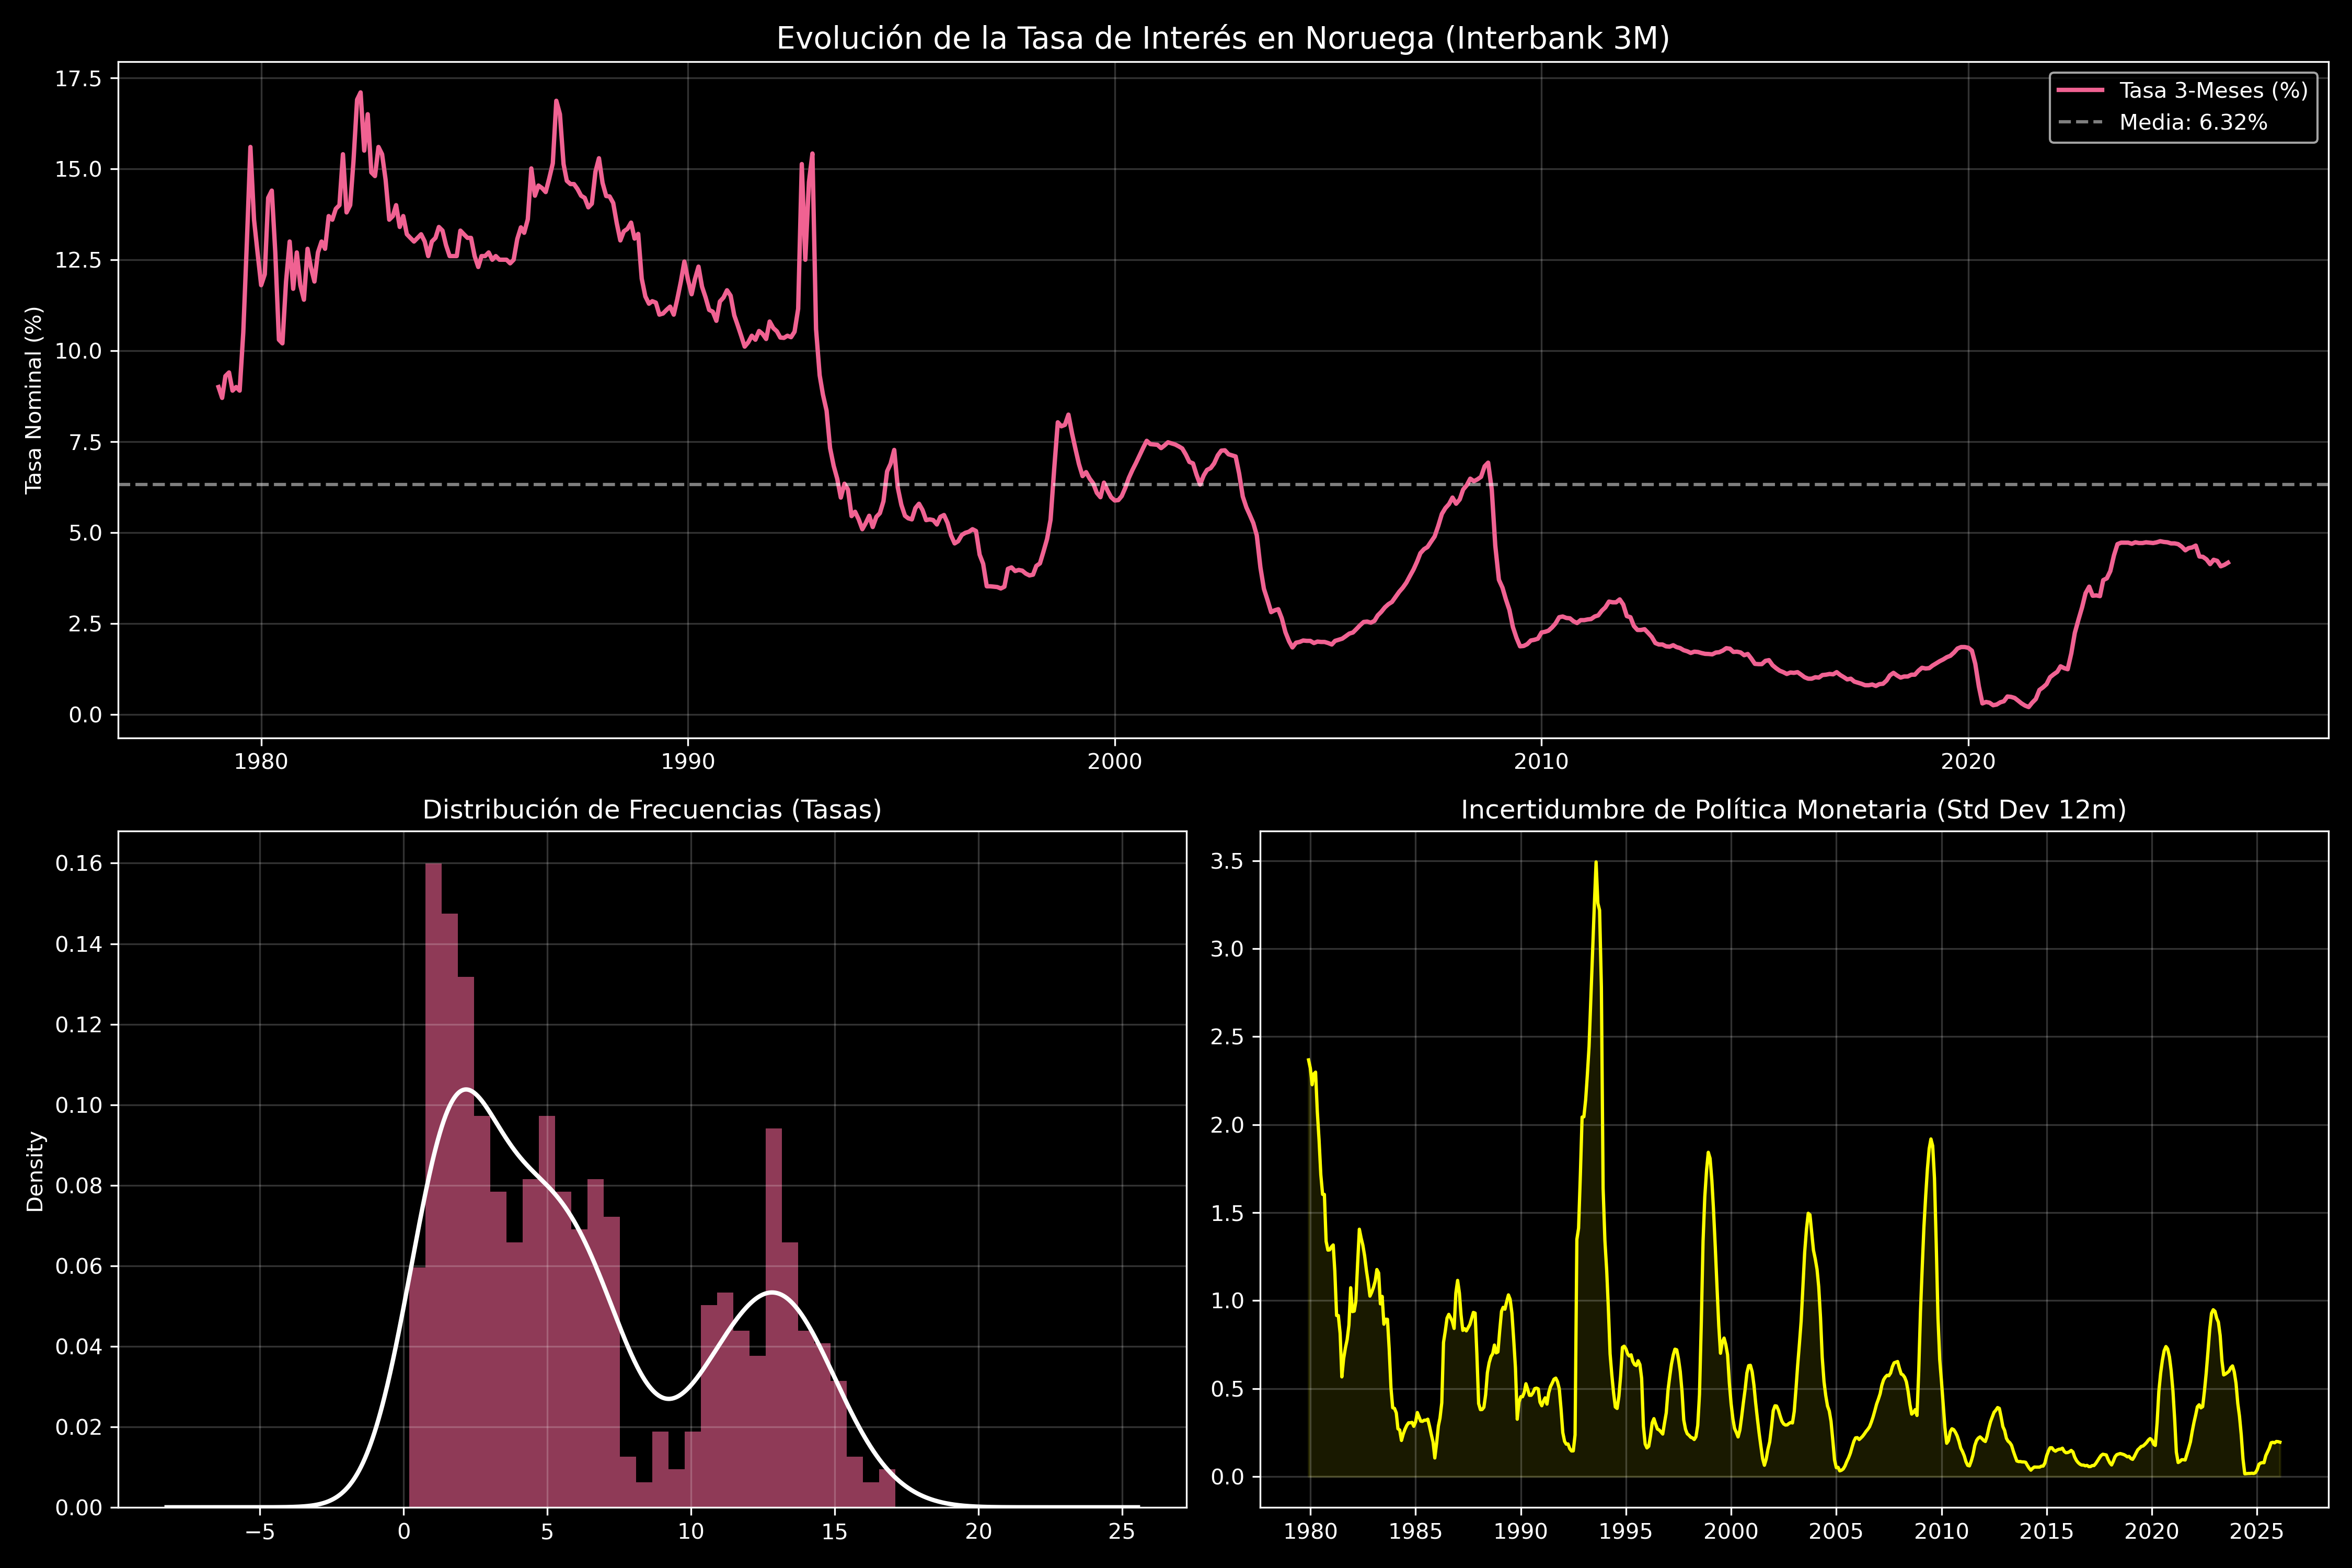

The script that saved this image:
import pandas as pd
import matplotlib.pyplot as plt
import numpy as np
import statsmodels.api as sm

def analizar_interes(filepath):
    # 1. Carga de datos
    df = pd.read_csv(filepath, index_col=0, parse_dates=True)
    series_name = df.columns[0]
    df.columns = ['InterestRate']
    
    print("="*60)
    print(f"ANÁLISIS DESCRIPTIVO: TASA DE INTERÉS NORUEGA ({series_name})")
    print("="*60)
    
    # 2. Estadísticas Descriptivas
    stats = df['InterestRate'].describe()
    print("\nResumen Estadístico:")
    print(stats)
    print(f"Sesgo (Skewness): {df['InterestRate'].skew():.4f}")
    print(f"Curtosis: {df['InterestRate'].kurtosis():.4f}")
    
    # 3. Visualización
    plt.style.use('dark_background')
    fig = plt.figure(figsize=(15, 10))
    
    # Subplot 1: Serie Temporal
    ax1 = plt.subplot2grid((2, 2), (0, 0), colspan=2)
    ax1.plot(df.index, df['InterestRate'], color='#f06292', linewidth=2, label='Tasa 3-Meses (%)')
    ax1.axhline(y=df['InterestRate'].mean(), color='white', linestyle='--', alpha=0.5, label=f'Media: {df["InterestRate"].mean():.2f}%')
    ax1.set_title('Evolución de la Tasa de Interés en Noruega (Interbank 3M)', fontsize=14, color='white')
    ax1.set_ylabel('Tasa Nominal (%)')
    ax1.legend()
    ax1.grid(True, alpha=0.2)
    
    # Subplot 2: Histograma y Densidad
    ax2 = plt.subplot2grid((2, 2), (1, 0))
    df['InterestRate'].hist(bins=30, ax=ax2, color='#f06292', alpha=0.6, density=True)
    df['InterestRate'].plot(kind='kde', ax=ax2, color='white', linewidth=2)
    ax2.set_title('Distribución de Frecuencias (Tasas)', fontsize=12)
    ax2.grid(True, alpha=0.2)
    
    # Subplot 3: Spread de Volatilidad (Rolling Std Dev)
    ax3 = plt.subplot2grid((2, 2), (1, 1))
    rolling_std = df['InterestRate'].rolling(window=12).std()
    ax3.plot(rolling_std, color='yellow', label='Volatilidad Móvil (12m)')
    ax3.set_title('Incertidumbre de Política Monetaria (Std Dev 12m)', fontsize=12)
    ax3.fill_between(rolling_std.index, rolling_std, color='yellow', alpha=0.1)
    ax3.grid(True, alpha=0.2)
    
    plt.tight_layout()
    plt.savefig('analisis_interes.png', dpi=300)
    print("\n[+] Gráficas generadas y guardadas como 'analisis_interes.png'")
    
    # 4. Análisis de Persistencia
    acf = sm.tsa.acf(df['InterestRate'], nlags=12)
    print(f"\nPersistencia (rho): {acf[1]:.4f}")
    
    # 5. Conclusiones para el Problema
    print("\nDiagnóstico de Política Monetaria:")
    if df['InterestRate'].min() < 0.5:
        print("-> Riesgo de ZLB (Zero Lower Bound): Tasas cercanas a cero detectadas.")
    
    if stats['std'] > 2:
        print("-> Alta reactividad: El Banco Central ha realizado ajustes agresivos históricamente.")

    return df

if __name__ == "__main__":
    analizar_interes('IR3TIB01NOM156N.csv')
